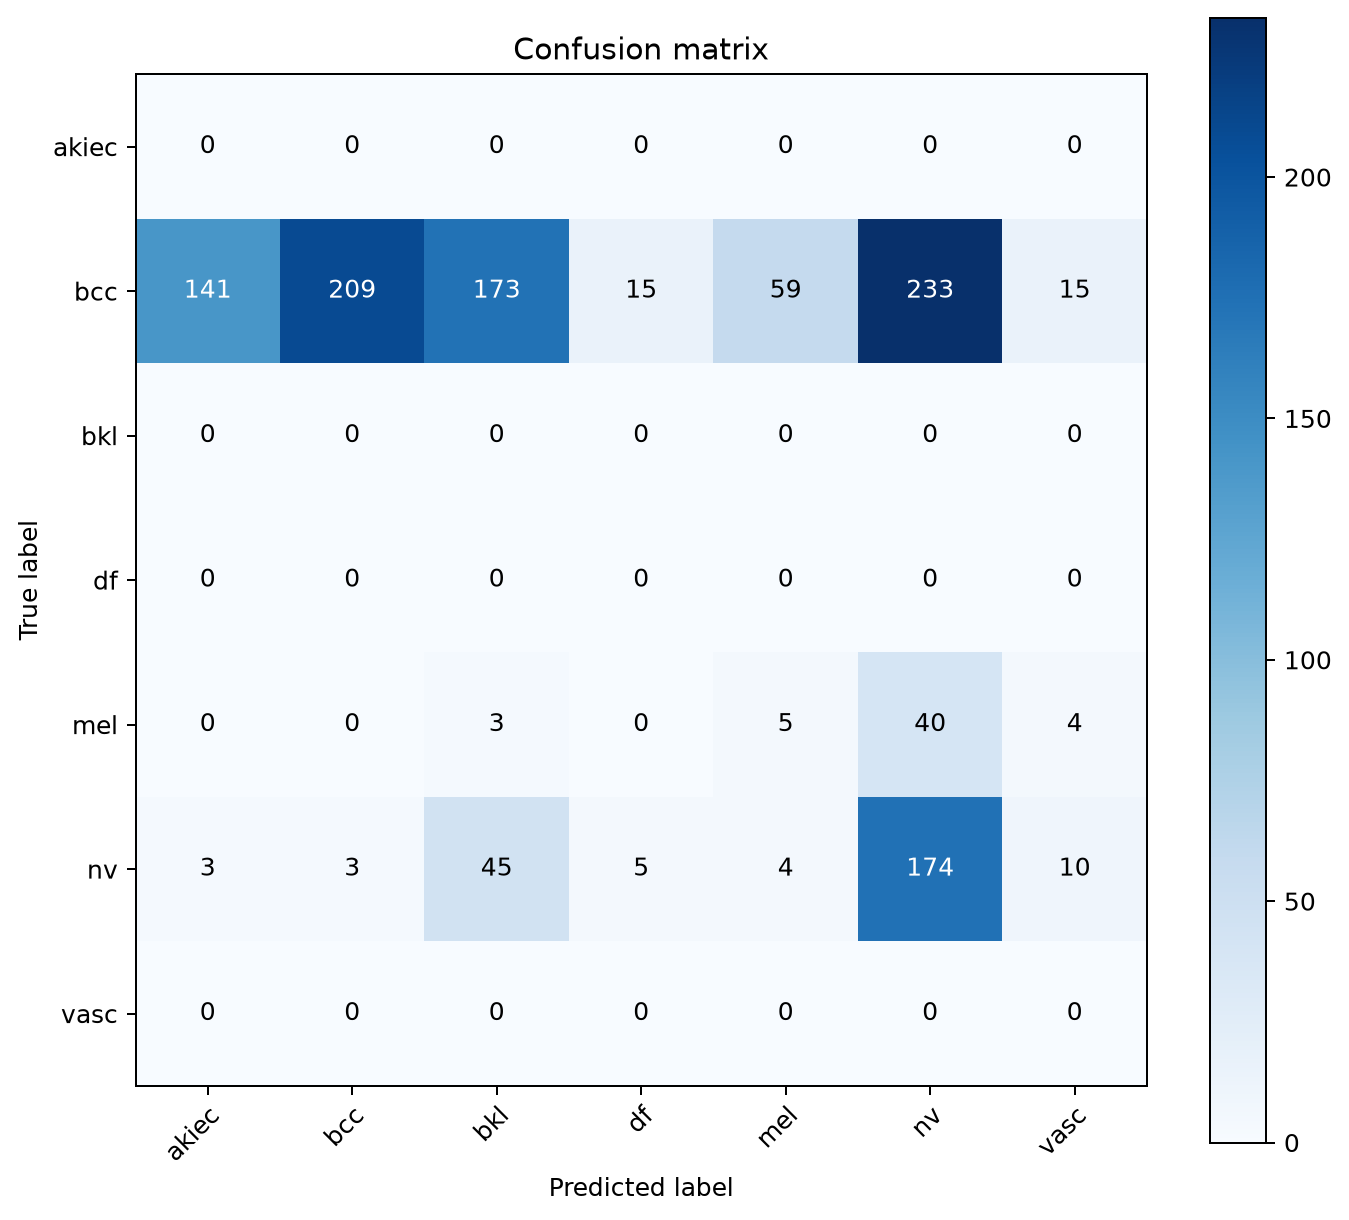

The data file committed next to this chart (first rows):
true_label, akiec, bcc, bkl, df, mel, nv, vasc
akiec, 0, 0, 0, 0, 0, 0, 0
bcc, 141, 209, 173, 15, 59, 233, 15
bkl, 0, 0, 0, 0, 0, 0, 0
df, 0, 0, 0, 0, 0, 0, 0
mel, 0, 0, 3, 0, 5, 40, 4
nv, 3, 3, 45, 5, 4, 174, 10
vasc, 0, 0, 0, 0, 0, 0, 0
